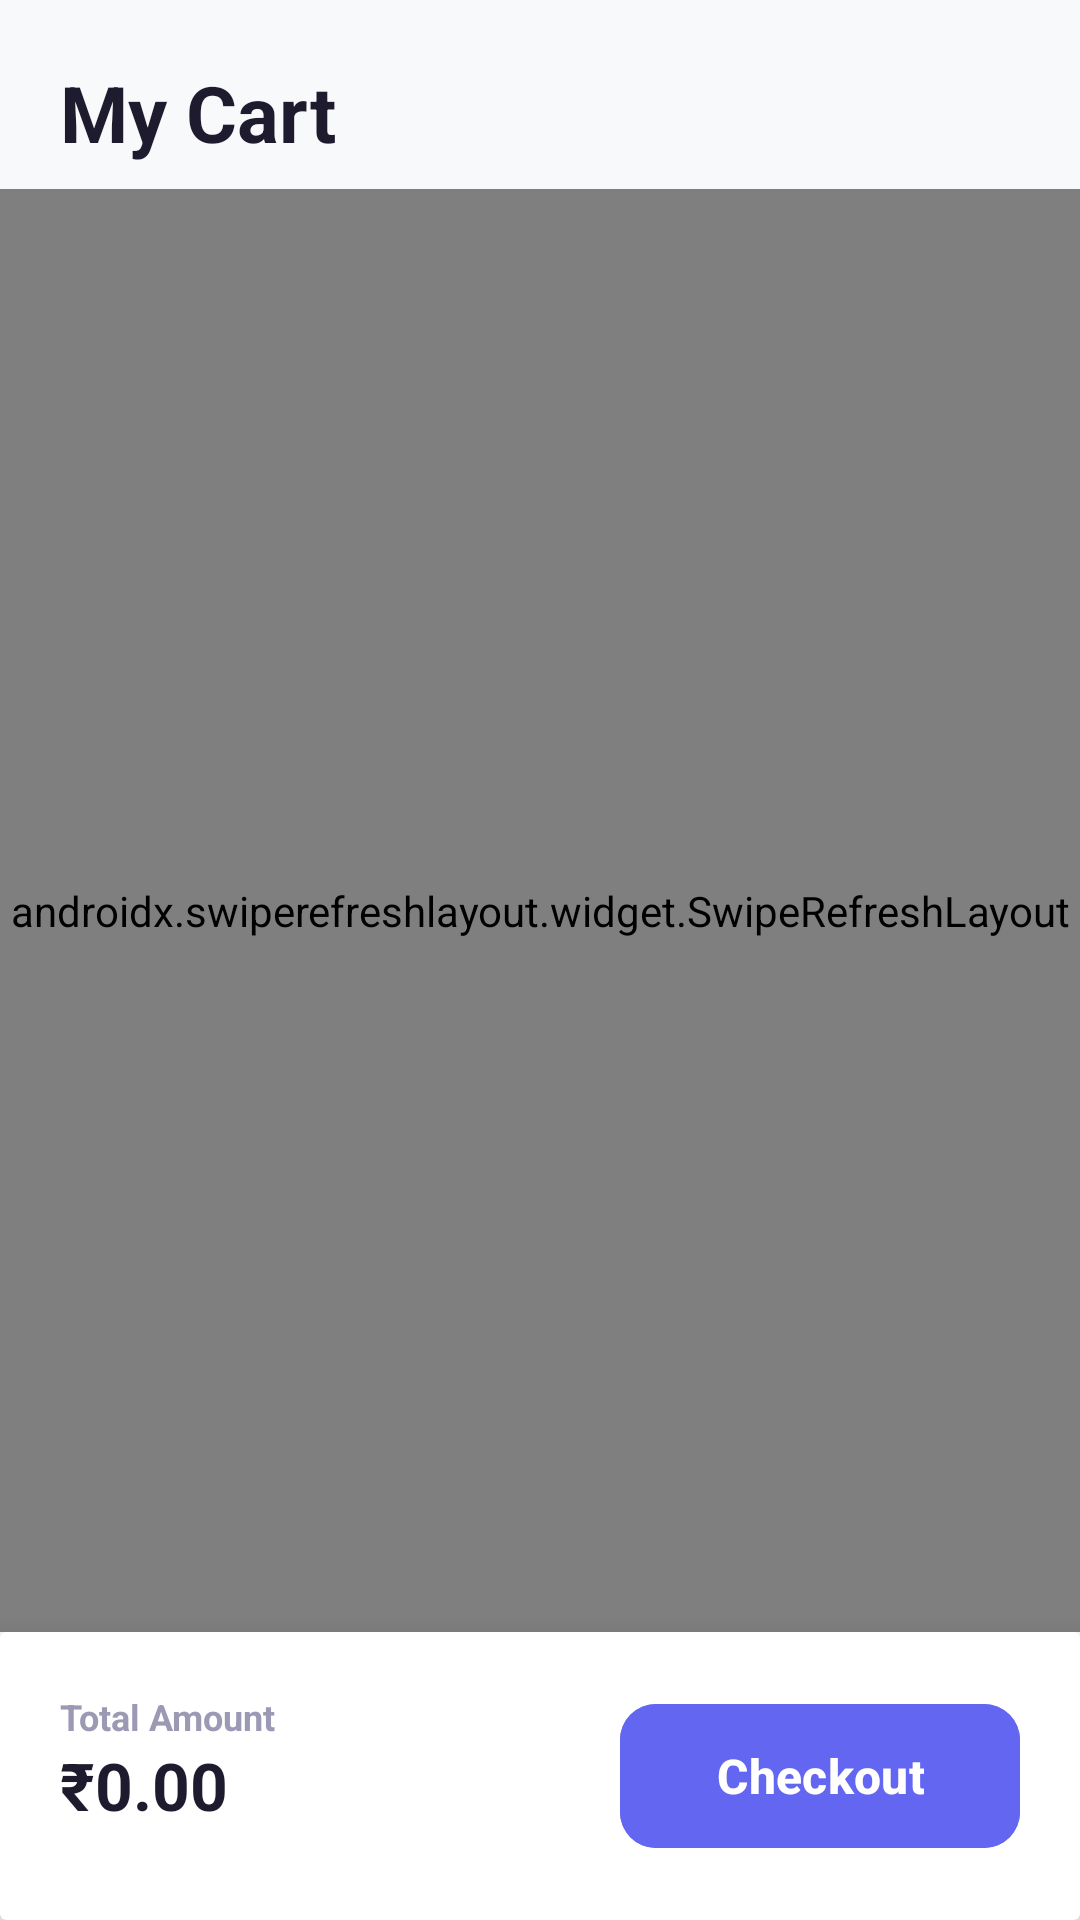

Layout XML and referenced resources for this Android screen:
<!-- AndroidManifest.xml: application theme Theme.PaperKart -->
<!-- res/layout/fragment_cart.xml -->
<?xml version="1.0" encoding="utf-8"?>
<androidx.constraintlayout.widget.ConstraintLayout xmlns:android="http://schemas.android.com/apk/res/android"
    xmlns:app="http://schemas.android.com/apk/res-auto"
    xmlns:tools="http://schemas.android.com/tools"
    android:layout_width="match_parent"
    android:layout_height="match_parent"
    android:background="#F8F9FA">

    <TextView
        android:id="@+id/tvTitle"
        android:layout_width="wrap_content"
        android:layout_height="wrap_content"
        android:layout_margin="20dp"
        android:text="My Cart"
        android:textColor="#1E1B2E"
        android:textSize="26sp"
        android:textStyle="bold"
        app:layout_constraintStart_toStartOf="parent"
        app:layout_constraintTop_toTopOf="parent" />

    <androidx.swiperefreshlayout.widget.SwipeRefreshLayout
        android:id="@+id/swipeRefresh"
        android:layout_width="0dp"
        android:layout_height="0dp"
        android:layout_marginTop="8dp"
        app:layout_constraintBottom_toTopOf="@+id/cardCheckout"
        app:layout_constraintEnd_toEndOf="parent"
        app:layout_constraintStart_toStartOf="parent"
        app:layout_constraintTop_toBottomOf="@id/tvTitle">

        <androidx.recyclerview.widget.RecyclerView
            android:id="@+id/rvCart"
            android:layout_width="match_parent"
            android:layout_height="match_parent"
            android:clipToPadding="false"
            android:paddingBottom="16dp" />
    </androidx.swiperefreshlayout.widget.SwipeRefreshLayout>

    <LinearLayout
        android:id="@+id/layoutEmpty"
        android:layout_width="0dp"
        android:layout_height="wrap_content"
        android:gravity="center"
        android:orientation="vertical"
        android:padding="32dp"
        android:visibility="gone"
        app:layout_constraintBottom_toBottomOf="parent"
        app:layout_constraintEnd_toEndOf="parent"
        app:layout_constraintStart_toStartOf="parent"
        app:layout_constraintTop_toTopOf="parent"
        tools:visibility="visible">

        <ImageView
            android:layout_width="180dp"
            android:layout_height="180dp"
            android:alpha="0.8"
            android:src="@drawable/ic_cart"
            app:tint="#6366F1" />

        <TextView
            android:layout_width="wrap_content"
            android:layout_height="wrap_content"
            android:layout_marginTop="24dp"
            android:text="Your cart is empty"
            android:textColor="#1E1B2E"
            android:textSize="20sp"
            android:textStyle="bold" />

        <TextView
            android:layout_width="wrap_content"
            android:layout_height="wrap_content"
            android:layout_marginTop="8dp"
            android:gravity="center"
            android:text="Looks like you haven't added anything to your cart yet."
            android:textColor="#9B99B4"
            android:textSize="14sp" />

        <Button
            android:id="@+id/btnStartShopping"
            style="@style/Widget.MaterialComponents.Button.OutlinedButton"
            android:layout_width="wrap_content"
            android:layout_height="wrap_content"
            android:layout_marginTop="24dp"
            android:paddingStart="32dp"
            android:paddingEnd="32dp"
            android:text="Start Shopping"
            android:textAllCaps="false"
            android:textColor="#6366F1"
            app:rippleColor="#E0E7FF"
            app:strokeColor="#6366F1"
            app:strokeWidth="1.5dp" />
    </LinearLayout>

    <androidx.cardview.widget.CardView
        android:id="@+id/cardCheckout"
        android:layout_width="match_parent"
        android:layout_height="wrap_content"
        app:cardBackgroundColor="@android:color/white"
        app:cardElevation="16dp"
        app:layout_constraintBottom_toBottomOf="parent">

        <LinearLayout
            android:layout_width="match_parent"
            android:layout_height="wrap_content"
            android:orientation="horizontal"
            android:padding="20dp">

            <LinearLayout
                android:layout_width="0dp"
                android:layout_height="wrap_content"
                android:layout_weight="1"
                android:orientation="vertical">

                <TextView
                    android:layout_width="wrap_content"
                    android:layout_height="wrap_content"
                    android:text="Total Amount"
                    android:textColor="#9B99B4"
                    android:textSize="12sp"
                    android:textStyle="bold" />

                <TextView
                    android:id="@+id/tvTotal"
                    android:layout_width="wrap_content"
                    android:layout_height="wrap_content"
                    android:text="₹0.00"
                    android:textColor="#1E1B2E"
                    android:textSize="22sp"
                    android:textStyle="bold" />
            </LinearLayout>

            <Button
                android:id="@+id/btnCheckout"
                android:layout_width="wrap_content"
                android:layout_height="56dp"
                android:backgroundTint="#6366F1"
                android:paddingStart="32dp"
                android:paddingEnd="32dp"
                android:text="Checkout"
                android:textAllCaps="false"
                android:textSize="16sp"
                android:textStyle="bold"
                app:cornerRadius="12dp" />
        </LinearLayout>
    </androidx.cardview.widget.CardView>

    <ProgressBar
        android:id="@+id/progressBar"
        android:layout_width="wrap_content"
        android:layout_height="wrap_content"
        android:indeterminateTint="#6366F1"
        android:visibility="gone"
        app:layout_constraintBottom_toBottomOf="parent"
        app:layout_constraintEnd_toEndOf="parent"
        app:layout_constraintStart_toStartOf="parent"
        app:layout_constraintTop_toTopOf="parent" />

</androidx.constraintlayout.widget.ConstraintLayout>
<!-- resources referenced by this layout -->
<resources>
  <style name="Theme.PaperKart" parent="Theme.Material3.DayNight.NoActionBar">
          <item name="android:statusBarColor">@android:color/white</item>
          <item name="android:windowLightStatusBar">true</item>
          <item name="android:navigationBarColor">@android:color/white</item>
          <item name="android:windowLightNavigationBar" tools:targetApi="o_mr1">true</item>
  
          <item name="colorPrimary">#6200EE</item>
          <item name="colorOnPrimary">#FFFFFF</item>
          <item name="android:windowBackground">@android:color/white</item>
      </style>
</resources>
